Run: headless pygame with SDL's dummy video driver; simulated clock (each Clock.tick advances the game by its frame time, no real sleeping); random seed 0; keys injected as events and as key.get_pressed() state; no mouse input.
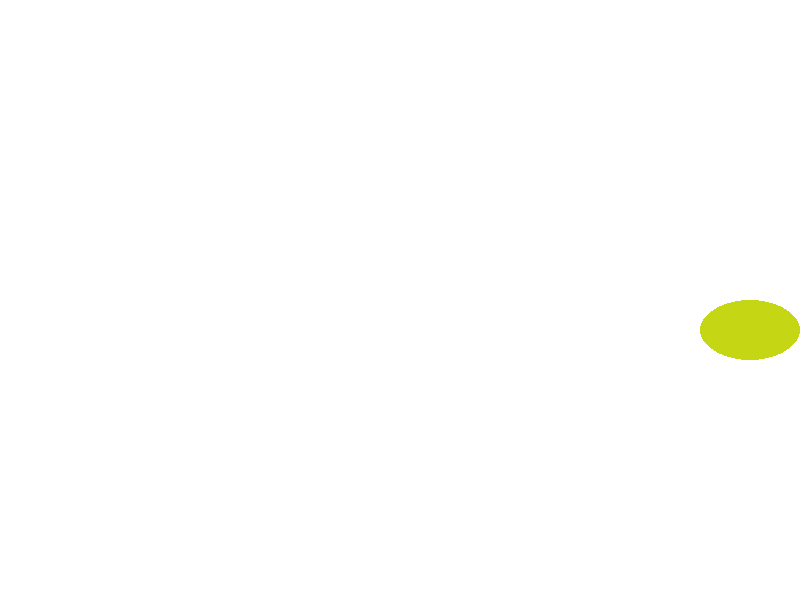
Frame 1 of 4 · flips 1–60 · no input
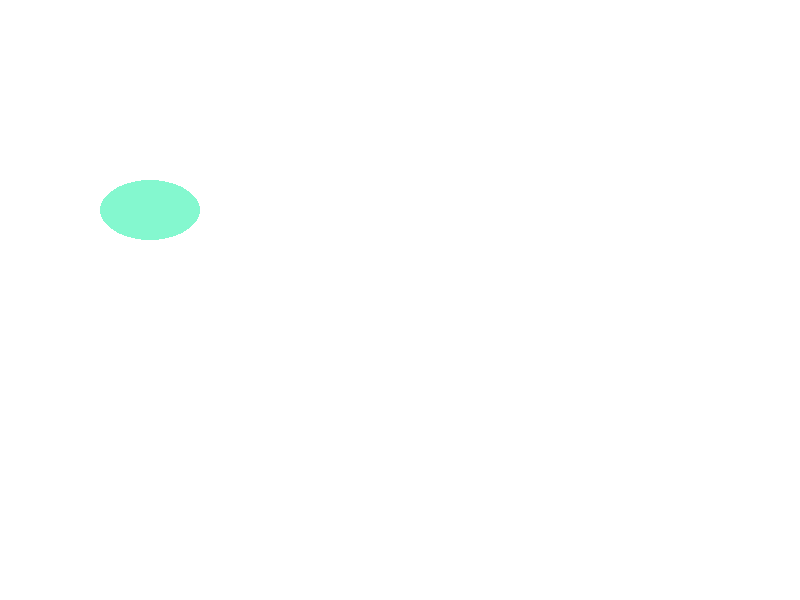
Frame 2 of 4 · flips 61–180 · tapped SPACE, RETURN · held RIGHT (→), D
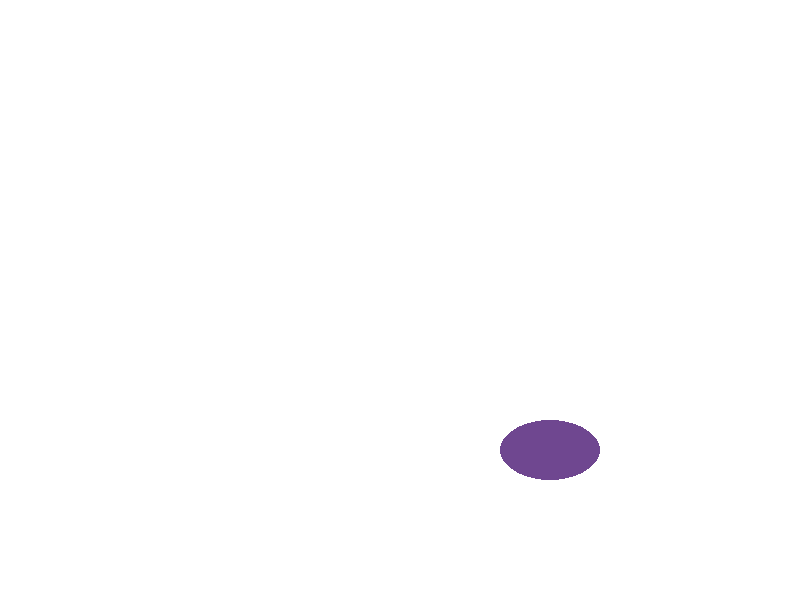
Frame 3 of 4 · flips 181–300 · held DOWN (↓), S
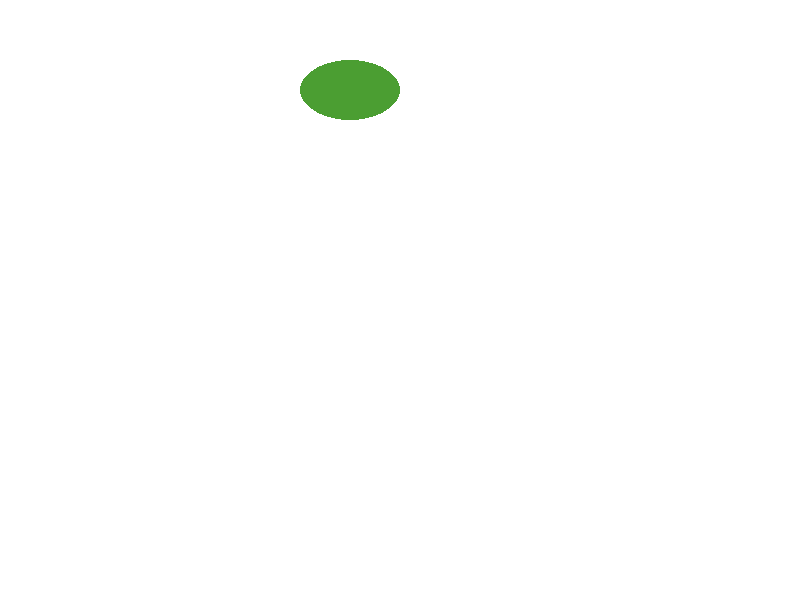
Frame 4 of 4 · flips 301–420 · held LEFT (←), A, UP (↑), W

The pygame program that drew these frames:

import pygame, random

def random_color():
	r = random.randint(0,255)
	g = random.randint(0,255)
	b = random.randint(0,255)
	color = tuple([r, g, b])
	return color

pygame.init()

DISPLAY_WIDTH = 800
DISPLAY_HEIGHT = 600

gameDisplay = pygame.display.set_mode((DISPLAY_WIDTH, DISPLAY_HEIGHT))
pygame.display.set_caption("Ball Rebound - DVD")

WHITE = (255, 255, 255)
BLUE = (0, 0, 255)
default_color = (239, 245, 66)

ball_x = 400
ball_y = 0
direction_y = 1 #控制上下
direction_x = 1 #控制左右

clock = pygame.time.Clock()

bump = 0 #沒撞牆
playing = True
while playing:	
	for event in pygame.event.get():
			if event.type == pygame.QUIT:
				playing = False
	
	ball_y += 5 * direction_y
	ball_x += 5 * direction_x

	if ball_y <= 0:
		bump = 1
		ellipse_color = random_color()
		direction_y = 1
	elif ball_y + 60 >= 600: #若加上橢圓的高 >= DISPLAY_HEIGHT (超過下界)，則反彈。
		bump = 1
		ellipse_color = random_color()
		direction_y = -1

	if ball_x <= 0:
		bump = 1
		ellipse_color = random_color()
		direction_x = 1
	elif ball_x + 100 >= 800: #若加上橢圓的寬 >= DISPLAY_WIDTH (超過右界)，則反彈。
		bump = 1
		ellipse_color = random_color()
		direction_x = -1

	if bump == 0:
		ellipse_color = default_color
	else:
		ellipse_color = ellipse_color

	gameDisplay.fill(WHITE)
	pygame.draw.ellipse(gameDisplay, ellipse_color, pygame.Rect(ball_x, ball_y, 100, 60))
	pygame.display.update()
	clock.tick(30)
	print(ellipse_color)

pygame.quit()
quit()
